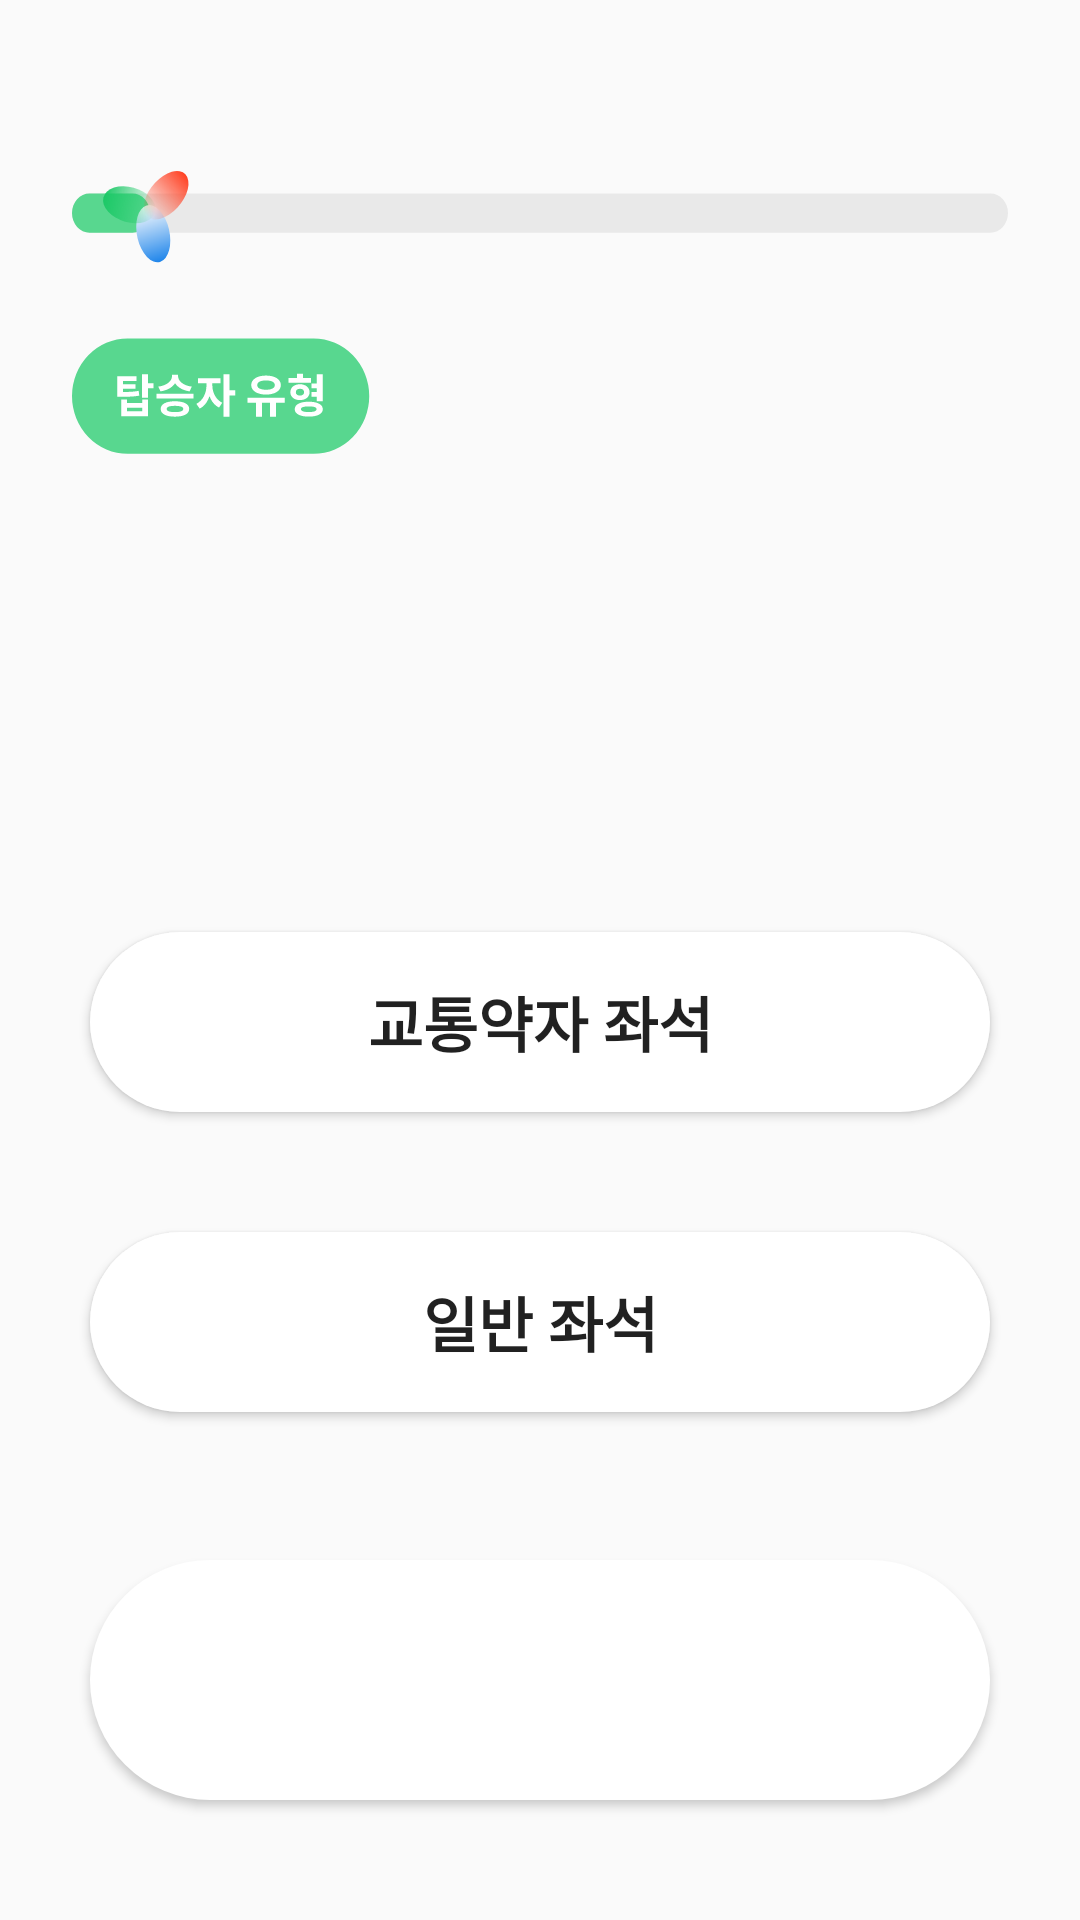

The Android layout XML behind this screen, and the referenced resources:
<!-- AndroidManifest.xml: application theme NoActionBar -->
<!-- res/layout/activity_set_occupants.xml -->
<?xml version="1.0" encoding="utf-8"?>
<androidx.constraintlayout.widget.ConstraintLayout xmlns:android="http://schemas.android.com/apk/res/android"
    xmlns:app="http://schemas.android.com/apk/res-auto"
    xmlns:tools="http://schemas.android.com/tools"
    android:layout_width="match_parent"
    android:layout_height="match_parent"
    tools:context=".SetUserOccupants">

    <androidx.appcompat.widget.AppCompatImageView
        android:id="@+id/setRate"
        android:layout_width="wrap_content"
        android:layout_height="wrap_content"
        android:layout_marginTop="52dp"
        app:layout_constraintEnd_toEndOf="parent"
        app:layout_constraintStart_toStartOf="parent"
        app:layout_constraintTop_toTopOf="parent"
        app:srcCompat="@drawable/occupants_rate" />

    <androidx.appcompat.widget.AppCompatImageView
        android:id="@+id/occupantsName"
        android:layout_width="0dp"
        android:layout_height="wrap_content"
        android:layout_marginTop="20dp"
        app:layout_constraintStart_toStartOf="@id/setRate"
        app:layout_constraintTop_toBottomOf="@id/setRate"
        app:srcCompat="@drawable/occupants_name" />

    <TextView
        android:id="@+id/nameValue"
        android:layout_width="wrap_content"
        android:layout_height="wrap_content"
        android:layout_marginTop="32dp"
        android:textColor="@color/black"
        android:textSize="28sp"
        android:textStyle="bold"
        app:layout_constraintStart_toStartOf="@+id/occupantsName"
        app:layout_constraintTop_toBottomOf="@id/occupantsName"
        tools:text="손명지" />

    <TextView
        android:layout_width="wrap_content"
        android:layout_height="wrap_content"
        android:textColor="@color/black"
        android:textSize="28sp"
        android:textStyle="bold"
        app:layout_constraintStart_toEndOf="@+id/nameValue"
        app:layout_constraintTop_toTopOf="@id/nameValue"
        tools:text="님은" />

    <TextView
        android:id="@+id/occupantsIntro"
        android:layout_width="wrap_content"
        android:layout_height="wrap_content"
        android:layout_marginTop="12dp"
        android:textColor="@color/black"
        android:textSize="28sp"
        android:textStyle="bold"
        app:layout_constraintStart_toStartOf="@+id/nameValue"
        app:layout_constraintTop_toBottomOf="@id/nameValue"
        tools:text="어떤 좌석 탑승자인가요?" />

    <Button
        android:id="@+id/btnNormal"
        android:layout_width="300dp"
        android:layout_height="60dp"
        android:layout_marginTop="40dp"
        android:background="@drawable/radius"
        android:elevation="40dp"
        android:text="@string/occupantBtn"
        android:textColor="@color/bustame_green"
        android:textSize="20sp"
        android:textStyle="bold"
        app:layout_constraintEnd_toEndOf="parent"
        app:layout_constraintStart_toStartOf="parent"
        app:layout_constraintTop_toBottomOf="@+id/occupantsIntro" />

    <Button
        android:id="@+id/btnOccupant"
        android:layout_width="300dp"
        android:layout_height="60dp"
        android:layout_marginTop="40dp"
        android:background="@drawable/radius"
        android:elevation="40dp"
        android:text="@string/occupantBtnNormal"
        android:textColor="@color/bustame_green"
        android:textSize="20sp"
        android:textStyle="bold"
        app:layout_constraintEnd_toEndOf="parent"
        app:layout_constraintStart_toStartOf="parent"
        app:layout_constraintTop_toBottomOf="@+id/btnNormal" />

    <Button
        android:id="@+id/btnNext"
        android:layout_width="300dp"
        android:layout_height="80dp"
        android:layout_marginBottom="40dp"
        android:background="@drawable/radius"
        android:backgroundTint="@color/btnGreen"
        android:text="다음"
        android:textColor="@color/white"
        android:textSize="32sp"
        android:textStyle="bold"
        app:layout_constraintBottom_toBottomOf="parent"
        app:layout_constraintEnd_toEndOf="parent"
        app:layout_constraintStart_toStartOf="parent" />


</androidx.constraintlayout.widget.ConstraintLayout>
<!-- resources referenced by this layout -->
<resources>
  <color name="black">#FF000000</color>
  <color name="white">#FFFFFFFF</color>
  <!-- drawable occupants_name: vector/xml drawable (drawable, 3420 chars, omitted) -->
  <!-- drawable occupants_rate: vector/xml drawable (drawable, 2154 chars, omitted) -->
  <!-- drawable radius (drawable) -->
  <?xml version="1.0" encoding="utf-8"?>
  <shape xmlns:android="http://schemas.android.com/apk/res/android"
      android:shape="rectangle" android:padding = "10dp">
      <solid android:color="#ffffff"></solid>
      <corners
          android:bottomLeftRadius="40dp"
          android:bottomRightRadius="40dp"
          android:topLeftRadius="40dp"
          android:topRightRadius="40dp"></corners>
  </shape>
  <string name="occupantBtn">교통약자 좌석</string>
  <string name="occupantBtnNormal">일반 좌석</string>
  <style name="NoActionBar" parent="Theme.AppCompat.Light.DarkActionBar">
          <item name="windowNoTitle">true</item>
          <item name="windowActionBar">false</item>
      </style>
</resources>
